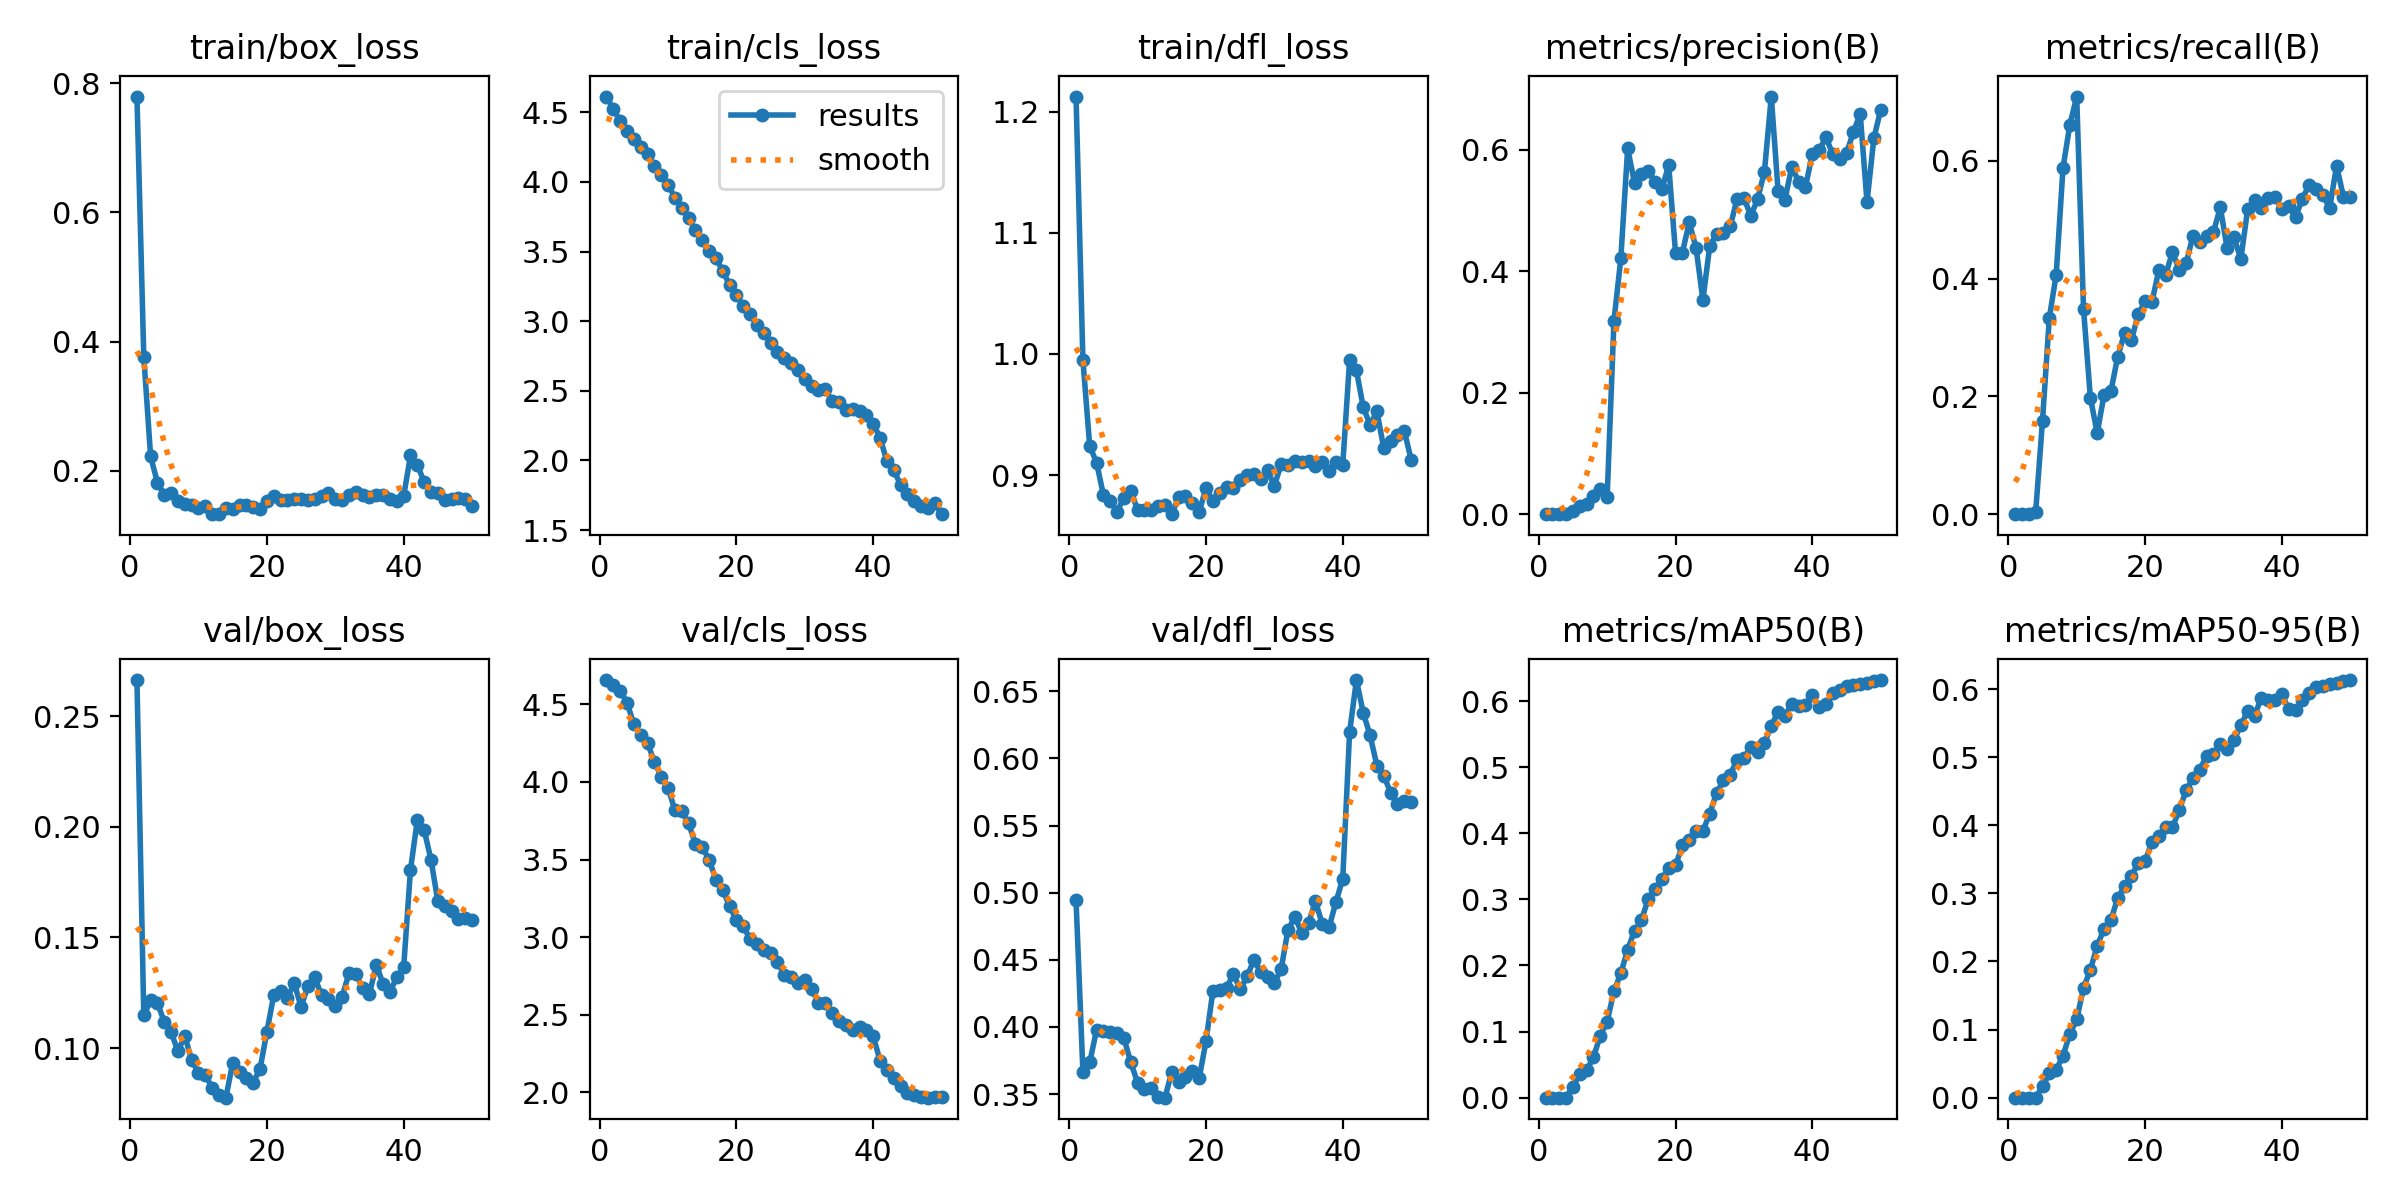

The table this chart was drawn from, first rows:
epoch, time, train/box_loss, train/cls_loss, train/dfl_loss, metrics/precision(B), metrics/recall(B), metrics/mAP50(B), metrics/mAP50-95(B), val/box_loss, val/cls_loss, val/dfl_loss, lr/pg0, lr/pg1, lr/pg2
1, 8.715, 0.7794, 4.613, 1.213, 0, 0, 0, 0, 0.2663, 4.658, 0.4943, 4.09259e-05, 4.09259e-05, 4.09259e-05
2, 13.22, 0.3769, 4.521, 0.9952, 0, 0, 0, 0, 0.1148, 4.622, 0.3668, 8.25909e-05, 8.25909e-05, 8.25909e-05
3, 17.49, 0.2221, 4.437, 0.9238, 0, 0, 0, 0, 0.1215, 4.588, 0.3736, 0.0001225, 0.0001225, 0.0001225
4, 21.82, 0.1815, 4.364, 0.9103, 0.00055, 0.00342, 0.00019, 0.00019, 0.1205, 4.511, 0.3978, 0.0001223, 0.0001223, 0.0001223
5, 27.18, 0.1628, 4.311, 0.8836, 0.00582, 0.1587, 0.01644, 0.01644, 0.1117, 4.373, 0.3972, 0.0001197, 0.0001197, 0.0001197
6, 31.23, 0.165, 4.252, 0.8784, 0.01425, 0.3333, 0.03571, 0.03571, 0.1071, 4.302, 0.396, 0.0001171, 0.0001171, 0.0001171
7, 35.38, 0.153, 4.198, 0.8697, 0.01614, 0.4064, 0.04118, 0.04116, 0.09854, 4.253, 0.3953, 0.0001146, 0.0001146, 0.0001146
8, 40.4, 0.1487, 4.117, 0.8814, 0.02971, 0.5879, 0.06136, 0.06136, 0.1056, 4.13, 0.3915, 0.000112, 0.000112, 0.000112
9, 44.31, 0.1467, 4.046, 0.8871, 0.04089, 0.661, 0.09376, 0.09376, 0.09445, 4.035, 0.3737, 0.0001094, 0.0001094, 0.0001094
10, 50.28, 0.1416, 3.981, 0.8712, 0.02815, 0.7089, 0.1149, 0.1149, 0.08882, 3.963, 0.3586, 0.0001068, 0.0001068, 0.0001068
11, 54.58, 0.1453, 3.887, 0.871, 0.3186, 0.3482, 0.1613, 0.1613, 0.088, 3.818, 0.3534, 0.0001043, 0.0001043, 0.0001043
12, 58.81, 0.1327, 3.812, 0.8708, 0.421, 0.1978, 0.1881, 0.1878, 0.08182, 3.812, 0.3542, 0.0001017, 0.0001017, 0.0001017
13, 63.67, 0.1332, 3.741, 0.8747, 0.602, 0.1377, 0.224, 0.2231, 0.07887, 3.733, 0.3481, 9.9112e-05, 9.9112e-05, 9.9112e-05
14, 68.17, 0.1428, 3.655, 0.8753, 0.5453, 0.2026, 0.2524, 0.2478, 0.07757, 3.601, 0.3473, 9.6538e-05, 9.6538e-05, 9.6538e-05
15, 72.36, 0.1402, 3.58, 0.8677, 0.5603, 0.2087, 0.2685, 0.2606, 0.09319, 3.579, 0.3664, 9.3964e-05, 9.3964e-05, 9.3964e-05
16, 77.33, 0.1468, 3.501, 0.8817, 0.5657, 0.2674, 0.3001, 0.2933, 0.089, 3.499, 0.3593, 9.139e-05, 9.139e-05, 9.139e-05
17, 81.5, 0.1476, 3.452, 0.883, 0.5467, 0.3071, 0.3149, 0.3103, 0.08643, 3.371, 0.3628, 8.8816e-05, 8.8816e-05, 8.8816e-05
18, 85.72, 0.1445, 3.361, 0.8766, 0.5346, 0.2955, 0.3304, 0.3255, 0.08442, 3.303, 0.3669, 8.6242e-05, 8.6242e-05, 8.6242e-05
19, 91.02, 0.1405, 3.259, 0.8693, 0.5749, 0.3394, 0.347, 0.3447, 0.09064, 3.199, 0.3618, 8.3668e-05, 8.3668e-05, 8.3668e-05
20, 95.17, 0.153, 3.187, 0.8894, 0.4297, 0.3612, 0.3515, 0.3472, 0.1073, 3.109, 0.3893, 8.1094e-05, 8.1094e-05, 8.1094e-05
21, 99.22, 0.1605, 3.109, 0.8788, 0.4304, 0.36, 0.3815, 0.3757, 0.1238, 3.072, 0.4264, 7.852e-05, 7.852e-05, 7.852e-05
22, 104.4, 0.1545, 3.05, 0.885, 0.4805, 0.4137, 0.3899, 0.384, 0.1257, 2.984, 0.4278, 7.5946e-05, 7.5946e-05, 7.5946e-05
23, 108.6, 0.1544, 2.973, 0.89, 0.4385, 0.406, 0.4033, 0.3975, 0.1228, 2.953, 0.4289, 7.3372e-05, 7.3372e-05, 7.3372e-05
24, 112.7, 0.1559, 2.918, 0.8892, 0.3526, 0.4447, 0.4034, 0.3969, 0.1292, 2.913, 0.4395, 7.0798e-05, 7.0798e-05, 7.0798e-05
25, 117.7, 0.1555, 2.842, 0.8961, 0.4414, 0.415, 0.4297, 0.4225, 0.1187, 2.9, 0.428, 6.8224e-05, 6.8224e-05, 6.8224e-05
26, 122, 0.1549, 2.778, 0.9002, 0.4608, 0.4256, 0.4606, 0.4512, 0.1279, 2.84, 0.4376, 6.565e-05, 6.565e-05, 6.565e-05
27, 126.1, 0.1559, 2.738, 0.9008, 0.4624, 0.4728, 0.4799, 0.4694, 0.1319, 2.755, 0.4497, 6.3076e-05, 6.3076e-05, 6.3076e-05
28, 131.5, 0.1613, 2.699, 0.8969, 0.4737, 0.4615, 0.4887, 0.4817, 0.1238, 2.742, 0.4412, 6.0502e-05, 6.0502e-05, 6.0502e-05
29, 135.6, 0.1648, 2.65, 0.9038, 0.5193, 0.4716, 0.5109, 0.5023, 0.1221, 2.704, 0.4375, 5.7928e-05, 5.7928e-05, 5.7928e-05
30, 139.7, 0.1569, 2.583, 0.8912, 0.5208, 0.479, 0.5138, 0.5042, 0.1192, 2.721, 0.4326, 5.5354e-05, 5.5354e-05, 5.5354e-05
31, 145.1, 0.1552, 2.537, 0.9092, 0.4911, 0.5208, 0.5305, 0.5196, 0.1232, 2.665, 0.4434, 5.278e-05, 5.278e-05, 5.278e-05
32, 149.2, 0.1625, 2.508, 0.9082, 0.5184, 0.4512, 0.5229, 0.5122, 0.1338, 2.574, 0.4725, 5.0206e-05, 5.0206e-05, 5.0206e-05
33, 153.2, 0.1674, 2.512, 0.9115, 0.5638, 0.4699, 0.5361, 0.5254, 0.1333, 2.575, 0.4818, 4.7632e-05, 4.7632e-05, 4.7632e-05
34, 158.5, 0.1622, 2.425, 0.9107, 0.6875, 0.433, 0.5629, 0.5469, 0.1272, 2.512, 0.4702, 4.5058e-05, 4.5058e-05, 4.5058e-05
35, 162.5, 0.1597, 2.421, 0.9117, 0.5315, 0.5176, 0.5831, 0.5677, 0.1246, 2.46, 0.4774, 4.2484e-05, 4.2484e-05, 4.2484e-05
36, 166.6, 0.1628, 2.361, 0.9071, 0.5178, 0.5339, 0.5777, 0.5606, 0.1376, 2.429, 0.4937, 3.991e-05, 3.991e-05, 3.991e-05
37, 171.8, 0.1632, 2.366, 0.9107, 0.572, 0.5194, 0.5959, 0.5874, 0.1289, 2.401, 0.4767, 3.7336e-05, 3.7336e-05, 3.7336e-05
38, 175.8, 0.1569, 2.352, 0.9032, 0.5474, 0.5369, 0.5928, 0.5838, 0.1254, 2.418, 0.4742, 3.4762e-05, 3.4762e-05, 3.4762e-05
39, 179.9, 0.1533, 2.328, 0.9107, 0.5388, 0.5386, 0.5937, 0.5835, 0.132, 2.4, 0.493, 3.2188e-05, 3.2188e-05, 3.2188e-05
40, 185, 0.1605, 2.264, 0.9084, 0.5926, 0.5172, 0.6094, 0.5925, 0.1364, 2.36, 0.5104, 2.9614e-05, 2.9614e-05, 2.9614e-05
41, 191, 0.2237, 2.164, 0.9949, 0.5992, 0.5228, 0.5903, 0.5704, 0.1806, 2.203, 0.6195, 2.704e-05, 2.704e-05, 2.704e-05
42, 194.9, 0.2092, 1.995, 0.9864, 0.6203, 0.5039, 0.5954, 0.5697, 0.2031, 2.139, 0.6584, 2.4466e-05, 2.4466e-05, 2.4466e-05
43, 199.8, 0.1823, 1.928, 0.9558, 0.5922, 0.5358, 0.6119, 0.5842, 0.1985, 2.087, 0.6339, 2.1892e-05, 2.1892e-05, 2.1892e-05
44, 203.7, 0.1674, 1.827, 0.9414, 0.5849, 0.5589, 0.6164, 0.594, 0.1851, 2.037, 0.6171, 1.9318e-05, 1.9318e-05, 1.9318e-05
45, 207.5, 0.1658, 1.758, 0.9525, 0.5943, 0.5516, 0.6229, 0.6037, 0.1663, 1.993, 0.5944, 1.6744e-05, 1.6744e-05, 1.6744e-05
46, 212.7, 0.1553, 1.709, 0.922, 0.6286, 0.541, 0.6244, 0.6044, 0.1641, 1.98, 0.5872, 1.417e-05, 1.417e-05, 1.417e-05
47, 216.6, 0.1569, 1.674, 0.928, 0.6594, 0.5199, 0.6262, 0.607, 0.1617, 1.967, 0.5745, 1.1596e-05, 1.1596e-05, 1.1596e-05
48, 220.4, 0.1573, 1.657, 0.9333, 0.5137, 0.5916, 0.6272, 0.6096, 0.1583, 1.964, 0.5661, 9.022e-06, 9.022e-06, 9.022e-06
49, 225.5, 0.1564, 1.694, 0.9365, 0.6188, 0.539, 0.6304, 0.6123, 0.1586, 1.966, 0.5686, 6.448e-06, 6.448e-06, 6.448e-06
50, 229.3, 0.1449, 1.614, 0.9126, 0.6657, 0.538, 0.6317, 0.6133, 0.1579, 1.968, 0.5672, 3.874e-06, 3.874e-06, 3.874e-06
